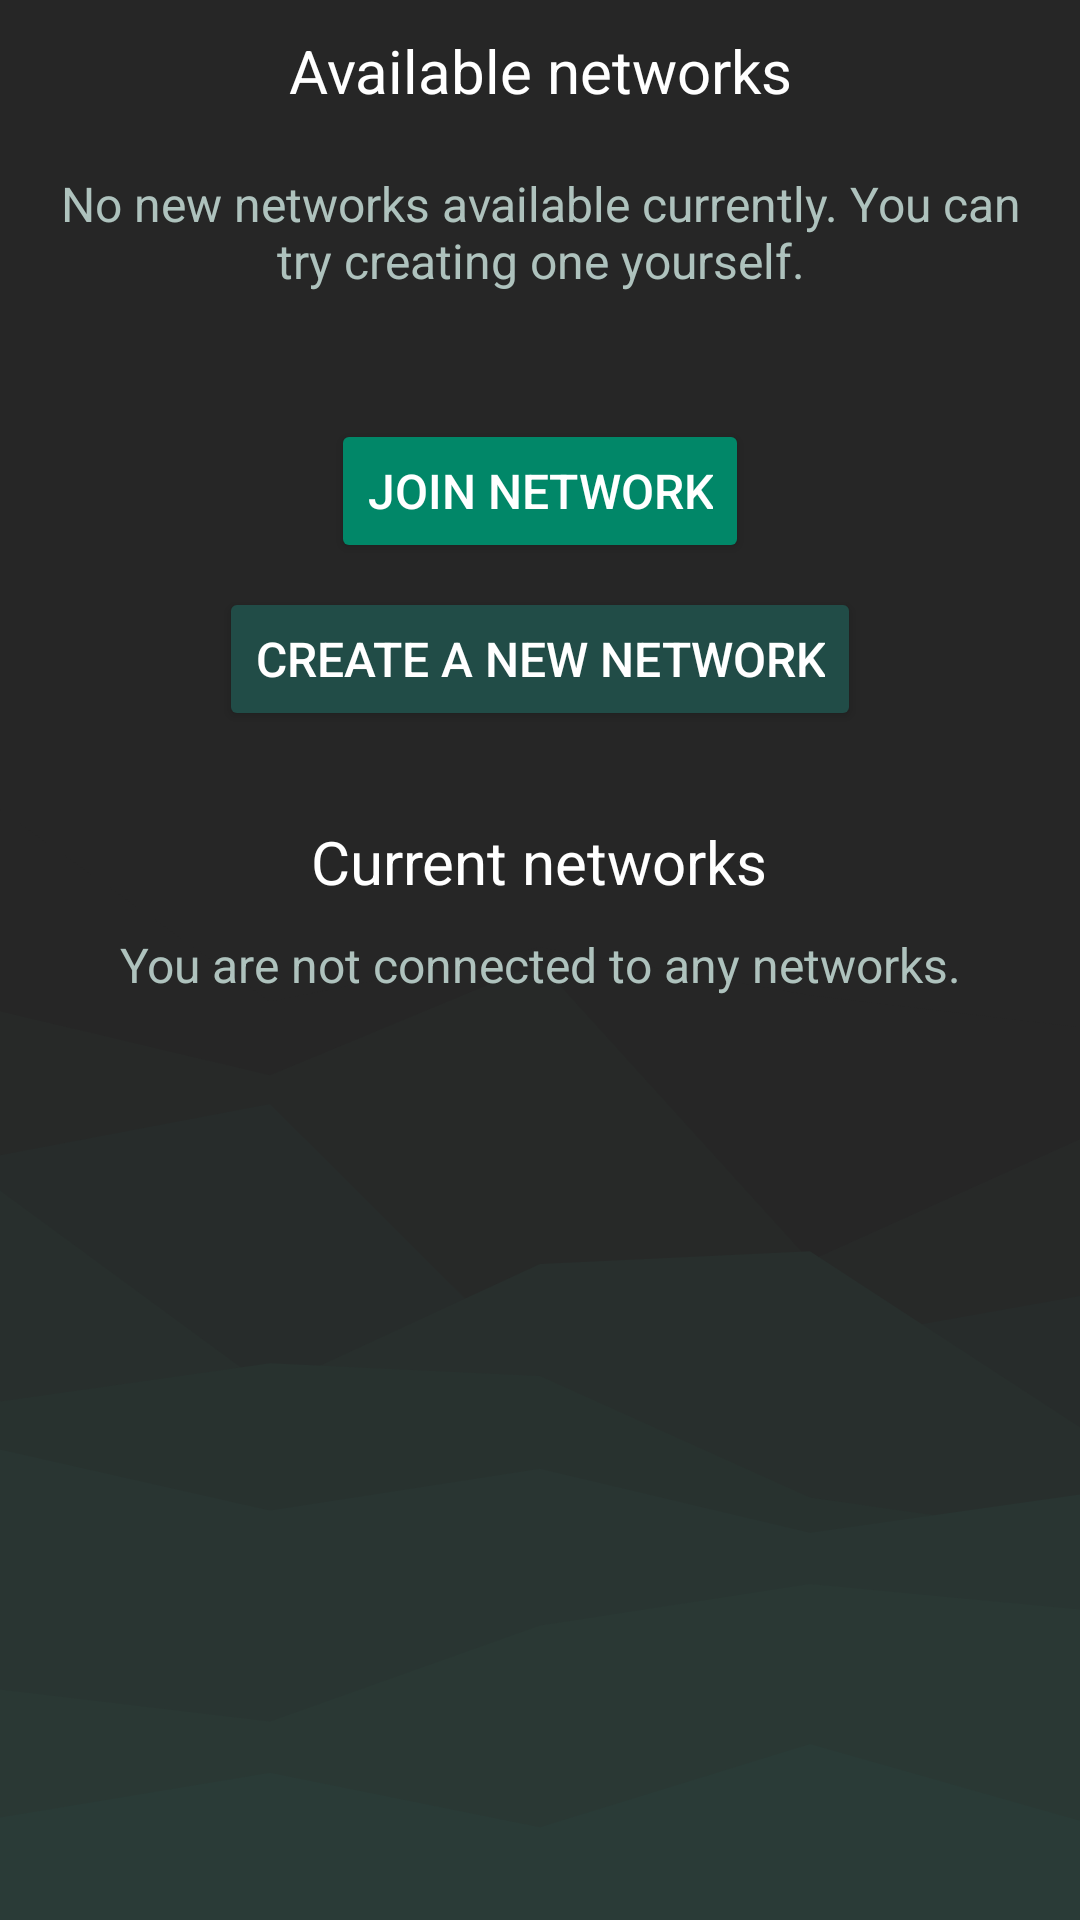

Android layout source for this screen:
<!-- AndroidManifest.xml: application theme Theme.ProjectM -->
<!-- res/layout/fragment_networks.xml -->
<?xml version="1.0" encoding="utf-8"?>
<RelativeLayout xmlns:android="http://schemas.android.com/apk/res/android"
    xmlns:app="http://schemas.android.com/apk/res-auto"
    xmlns:tools="http://schemas.android.com/tools"
    android:layout_width="match_parent"
    android:layout_height="match_parent"
    android:background="@drawable/layered_peaks_haikei__6_"
    android:orientation="vertical"
    tools:context=".Networks">

    <LinearLayout
        android:layout_width="match_parent"
        android:layout_height="match_parent"
        android:orientation="vertical">

        <TextView
            android:id="@+id/availableView"
            android:layout_width="wrap_content"
            android:layout_height="wrap_content"
            android:layout_gravity="center"
            android:text="Available networks"
            android:textColor="@color/white"
            android:textAlignment="center"
            android:padding="10sp"
            android:textSize="20sp" />

        <TextView
            android:id="@+id/guidanceText1"
            android:layout_width="match_parent"
            android:layout_height="wrap_content"
            android:paddingTop="10sp"
            android:paddingLeft="10sp"
            android:paddingRight="10sp"
            android:gravity="center"
            android:text="No new networks available currently. You can try creating one yourself."
            android:textColor="@color/textHint"
            android:textSize="16sp"/>

        <ScrollView
            android:id="@+id/scrollView1"
            android:layout_width="match_parent"
            android:layout_height="wrap_content">

            <LinearLayout
                android:id="@+id/networkList"
                android:layout_width="match_parent"
                android:layout_height="wrap_content"
                android:layout_gravity="center"
                android:orientation="vertical"
                android:padding="16sp"
                android:contentDescription="List of available networks"/>
        </ScrollView>

        <LinearLayout
            android:layout_width="match_parent"
            android:layout_height="match_parent"
            android:gravity="center_horizontal"
            android:orientation="vertical"
            android:padding="10sp" >

            <Button
                android:id="@+id/joinButton"
                android:layout_width="wrap_content"
                android:layout_height="wrap_content"
                android:backgroundTint="@color/button_style"
                android:text="Join network"
                android:textColor="@color/white"
                android:textSize="16sp"/>

            <Button
                android:id="@+id/createNetworkButton"
                android:layout_width="wrap_content"
                android:layout_marginTop="8dp"
                android:layout_height="wrap_content"
                android:backgroundTint="@color/secondary_bars_green"
                android:drawableLeft="@drawable/plus"
                android:text="Create a new network"
                android:textColor="@color/white"
                android:textSize="16sp" />

            <TextView
                android:id="@+id/currentView"
                android:layout_width="wrap_content"
                android:layout_height="wrap_content"
                android:layout_gravity="center"
                android:text="Current networks"
                android:textColor="@color/white"
                android:textAlignment="center"
                android:paddingTop="30sp"
                android:textSize="20sp" />

            <TextView
                android:id="@+id/guidanceText2"
                android:layout_width="match_parent"
                android:layout_height="wrap_content"
                android:paddingTop="10sp"
                android:gravity="center"
                android:text="You are not connected to any networks."
                android:textColor="@color/textHint"
                android:textSize="16sp"/>

            <ScrollView
                android:id="@+id/scrollView2"
                android:layout_width="match_parent"
                android:layout_height="wrap_content">

                <LinearLayout
                    android:id="@+id/selectList"
                    android:layout_width="match_parent"
                    android:layout_height="wrap_content"
                    android:layout_gravity="center"
                    android:orientation="vertical"
                    android:padding="16sp"
                    android:contentDescription="List of current networks">
                </LinearLayout>
            </ScrollView>
        </LinearLayout>
    </LinearLayout>

</RelativeLayout>
<!-- resources referenced by this layout -->
<resources>
  <color name="secondary_bars_green">#214c47</color>
  <color name="textHint">#AEC2BD</color>
  <color name="white">#FFFFFFFF</color>
  <!-- drawable layered_peaks_haikei__6_ (drawable) -->
  <vector xmlns:android="http://schemas.android.com/apk/res/android"
      android:width="900dp"
      android:height="600dp"
      android:viewportWidth="900"
      android:viewportHeight="600">
    <path
        android:pathData="M0,0h900v600h-900z"
        android:fillColor="#262626"/>
    <path
        android:pathData="M0,253L225,313L450,296L675,311L900,321L900,601L675,601L450,601L225,601L0,601Z"
        android:fillColor="#262626"/>
    <path
        android:pathData="M0,316L225,336L450,301L675,394L900,356L900,601L675,601L450,601L225,601L0,601Z"
        android:fillColor="#272928"/>
    <path
        android:pathData="M0,361L225,345L450,429L675,420L900,405L900,601L675,601L450,601L225,601L0,601Z"
        android:fillColor="#272c2b"/>
    <path
        android:pathData="M0,372L225,434L450,395L675,391L900,446L900,601L675,601L450,601L225,601L0,601Z"
        android:fillColor="#282f2d"/>
    <path
        android:pathData="M0,438L225,426L450,430L675,468L900,480L900,601L675,601L450,601L225,601L0,601Z"
        android:fillColor="#28322f"/>
    <path
        android:pathData="M0,453L225,472L450,459L675,479L900,467L900,601L675,601L450,601L225,601L0,601Z"
        android:fillColor="#293532"/>
    <path
        android:pathData="M0,528L225,538L450,508L675,495L900,503L900,601L675,601L450,601L225,601L0,601Z"
        android:fillColor="#2a3834"/>
    <path
        android:pathData="M0,568L225,554L450,571L675,545L900,569L900,601L675,601L450,601L225,601L0,601Z"
        android:fillColor="#2a3b37"/>
  </vector>
  <style name="Theme.ProjectM" parent="Theme.Material3.DayNight.NoActionBar">
          
          <item name="colorPrimary">@color/purple_500</item>
          <item name="colorPrimaryVariant">@color/purple_700</item>
          <item name="colorOnPrimary">@color/white</item>
          
          <item name="colorSecondary">@color/teal_200</item>
          <item name="colorSecondaryVariant">@color/teal_700</item>
          <item name="colorOnSecondary">@color/black</item>
          
          <item name="android:statusBarColor">?attr/colorPrimaryVariant</item>
          
      </style>
  <color name="black">#FF000000</color>
  <!-- not gathered from this repository: default colours our renderer supplied (Android Studio template values) -->
  <color name="purple_500">#FF6200EE</color>
  <color name="purple_700">#FF3700B3</color>
  <color name="teal_200">#FF03DAC5</color>
  <color name="teal_700">#FF018786</color>
</resources>
